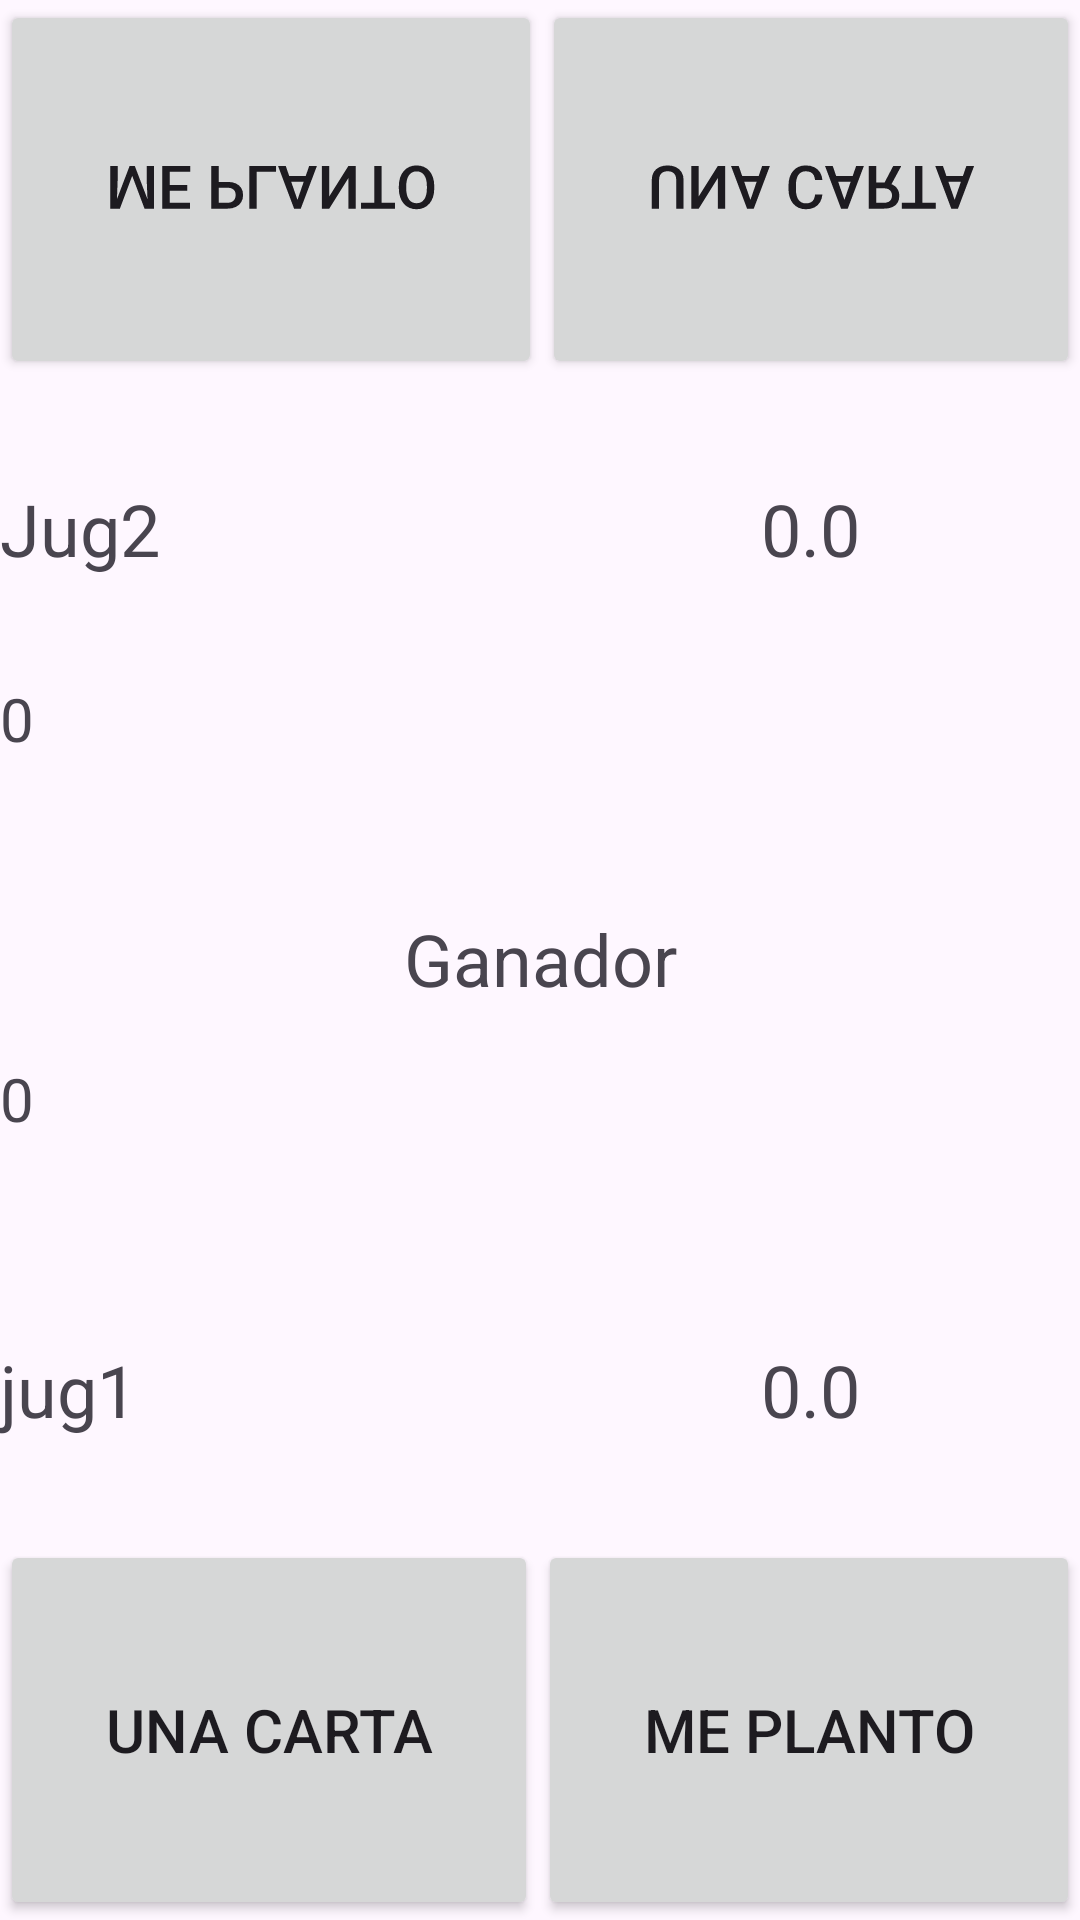

Produce the Android XML layout that renders to this screen, including the resource entries it uses.
<!-- AndroidManifest.xml: application theme Theme.SieteyMedia -->
<!-- res/layout/juego.xml -->
<?xml version="1.0" encoding="utf-8"?>
<LinearLayout xmlns:android="http://schemas.android.com/apk/res/android"
    android:id="@+id/principal"
    android:layout_width="match_parent"
    android:layout_height="match_parent"
    android:orientation="vertical"
    >

    <LinearLayout
        android:id="@+id/menu1"
        android:layout_width="match_parent"
        android:layout_height="wrap_content"
        android:layout_weight="1"
        android:rotationX="180">

        <Button
            android:id="@+id/plantarseJ2"
            android:layout_width="wrap_content"
            android:layout_height="match_parent"
            android:layout_weight="1"
            android:textSize="20dp"
            android:text="Me planto" />


        <Button
            android:id="@+id/cartaJ2"
            android:layout_width="wrap_content"
            android:layout_height="match_parent"
            android:layout_weight="1"
            android:textSize="20dp"
            android:text="Una carta" />


    </LinearLayout>


    <LinearLayout
        android:layout_width="match_parent"
        android:layout_height="wrap_content"
        android:layout_weight="3"
        android:orientation="vertical"
        android:rotation="0"
        android:rotationX="0"
        android:rotationY="0">

        <LinearLayout
            android:layout_width="match_parent"
            android:layout_height="wrap_content"
            android:layout_weight="2">

            <TextView
                android:id="@+id/puntosJ2"
                android:layout_width="match_parent"
                android:layout_height="match_parent"
                android:layout_weight="1"
                android:text="Jug2"
                android:textSize="24dp"
                android:gravity="center_vertical"
                />

            <TextView
                android:id="@+id/numPuntosJ2"
                android:layout_width="match_parent"
                android:layout_height="match_parent"
                android:layout_weight="1"
                android:textSize="24dp"
                android:inputType="numberDecimal"
                android:gravity="center"
                android:text="0.0" />

        </LinearLayout>

        <TextView
            android:id="@+id/puntosTotalJ2"
            android:layout_width="wrap_content"
            android:layout_height="wrap_content"
            android:layout_weight="1"
            android:text="0"
            android:inputType="number"
            android:textSize="20dp"/>

        <TextView
            android:id="@+id/turno"
            android:layout_width="match_parent"
            android:layout_height="wrap_content"
            android:layout_weight="1"
            android:textSize="24dp"
            android:gravity="center"
            android:text="Ganador" />

        <TextView
            android:id="@+id/puntosTotalJ1"
            android:layout_width="wrap_content"
            android:layout_height="wrap_content"
            android:layout_weight="1"
            android:text="0"
            android:inputType="number"
            android:textSize="20dp"/>

        <LinearLayout
            android:layout_width="match_parent"
            android:layout_height="wrap_content"
            android:layout_weight="2">

            <TextView
                android:id="@+id/puntosJ1"
                android:layout_width="match_parent"
                android:layout_height="match_parent"
                android:layout_weight="1"
                android:gravity="center_vertical"
                android:textSize="24dp"
                android:text="jug1"/>

            <TextView
                android:id="@+id/numPuntosJ1"
                android:layout_width="match_parent"
                android:layout_height="match_parent"
                android:layout_weight="1"
                android:inputType="numberDecimal"
                android:textSize="24dp"
                android:gravity="center"
                android:text="0.0" />

        </LinearLayout>

    </LinearLayout>

    <LinearLayout
        android:id="@+id/menu2"
        android:layout_width="match_parent"
        android:layout_height="wrap_content"
        android:layout_weight="1">

        <Button
            android:id="@+id/cartaJ1"
            android:layout_width="wrap_content"
            android:layout_height="match_parent"
            android:layout_weight="1"
            android:textSize="20dp"
            android:text="Una carta"
            android:visibility="visible"/>


        <Button
            android:id="@+id/plantarseJ1"
            android:layout_width="wrap_content"
            android:layout_height="match_parent"
            android:layout_weight="1"
            android:textSize="20dp"
            android:text="Me planto"
            android:visibility="visible"/>



    </LinearLayout>



</LinearLayout>
<!-- resources referenced by this layout -->
<resources>
  <style name="Theme.SieteyMedia" parent="Base.Theme.SieteyMedia" />
  <style name="Base.Theme.SieteyMedia" parent="Theme.Material3.DayNight.NoActionBar">
          
          
      </style>
</resources>
